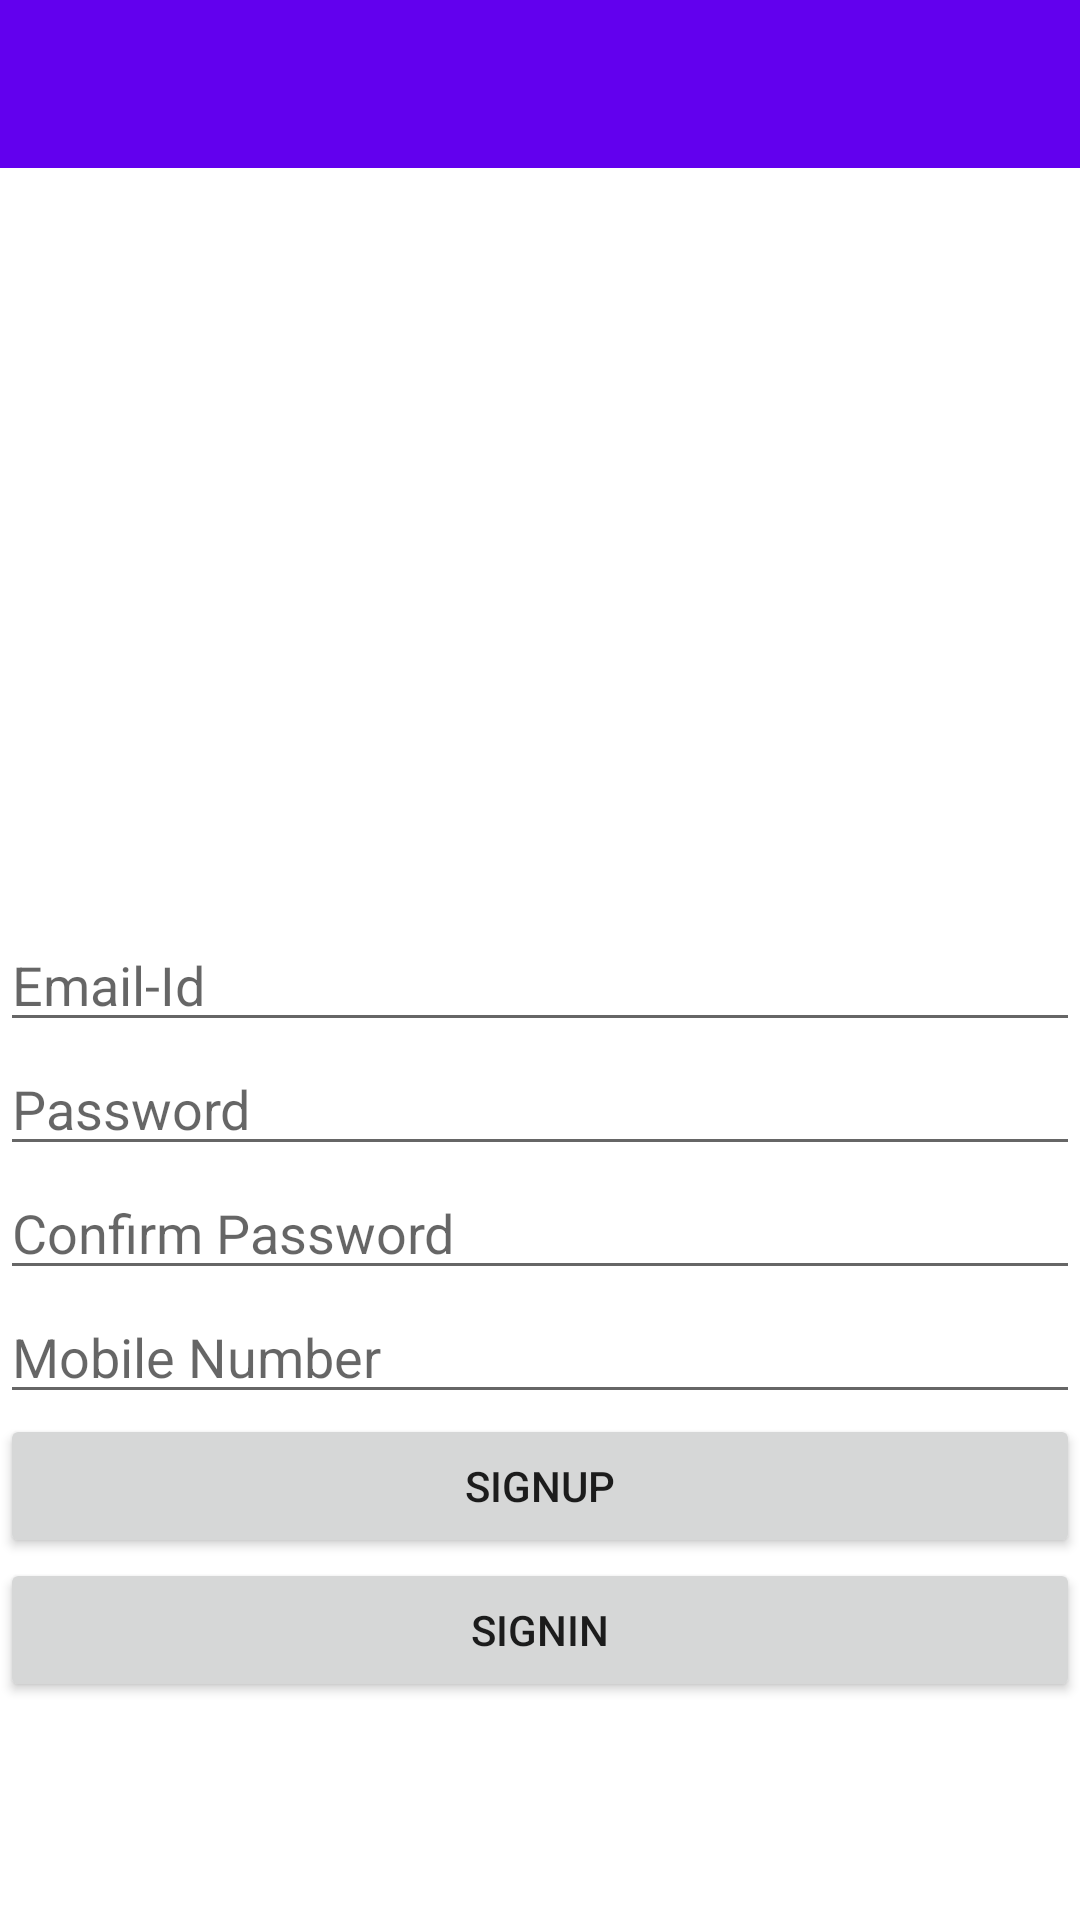

Layout XML and referenced resources for this Android screen:
<!-- AndroidManifest.xml: application theme AppTheme -->
<!-- res/layout/activity_signup.xml -->
<?xml version="1.0" encoding="utf-8"?>
<RelativeLayout xmlns:android="http://schemas.android.com/apk/res/android"
    xmlns:tools="http://schemas.android.com/tools"
    tools:context="com.arjun.travel.SignupActivity"
    android:layout_width="match_parent"
    android:layout_height="match_parent"
    android:background="@android:color/white">

    <include layout="@layout/appbar"
        android:id="@+id/appbar"/>

    <LinearLayout
        android:id="@+id/layout"
        android:layout_below="@id/appbar"
        android:layout_width="match_parent"
        android:layout_height="match_parent"
        android:orientation="vertical"
        android:layout_alignParentLeft="true"
        android:layout_alignParentStart="true">
        <ImageView
            android:layout_width="match_parent"
            android:layout_height="@dimen/logo_height"
            android:src="@drawable/android_robot"/>
        <EditText
            android:id="@+id/username"
            android:layout_width="match_parent"
            android:layout_height="wrap_content"
            android:inputType="textEmailAddress"
            android:hint="@string/email_id" />
        <EditText
            android:id="@+id/password"
            android:layout_width="match_parent"
            android:layout_height="wrap_content"
            android:hint="@string/password"
            android:inputType="textPassword"/>
        <EditText
            android:id="@+id/cnfpassword"
            android:layout_width="match_parent"
            android:layout_height="wrap_content"
            android:hint="@string/cnfpassword"
            android:inputType="textPassword"/>
        <EditText
            android:id="@+id/ph_no"
            android:layout_width="match_parent"
            android:layout_height="wrap_content"
            android:hint="@string/ph_no"
            android:inputType="phone"/>
        <Button
            android:id="@+id/signup"
            android:layout_width="match_parent"
            android:layout_height="wrap_content"
            android:text="@string/sign_up" />
        <Button
            android:id="@+id/signin"
            android:layout_width="match_parent"
            android:layout_height="wrap_content"
            android:text="@string/sign_in" />
    </LinearLayout>
</RelativeLayout>
<!-- res/layout/appbar.xml (included above) -->
<?xml version="1.0" encoding="utf-8"?>
<android.support.v7.widget.Toolbar xmlns:android="http://schemas.android.com/apk/res/android"
    android:layout_width="match_parent"
    android:layout_height="wrap_content"
    android:paddingTop="@dimen/app_bar_top_padding"
    xmlns:app="http://schemas.android.com/apk/res-auto"
    android:background="@color/colorPrimary"
    app:theme="@style/MyCustomToolBarTheme"
    app:popupTheme="@style/AppTheme.PopupOverlay">
</android.support.v7.widget.Toolbar>
<!-- resources referenced by this layout -->
<resources>
  <dimen name="app_bar_top_padding">24dp</dimen>
  <dimen name="logo_height">250dp</dimen>
  <string name="cnfpassword">Confirm Password</string>
  <string name="email_id">Email-Id</string>
  <string name="password">Password</string>
  <string name="ph_no">Mobile Number</string>
  <string name="sign_in">Signin</string>
  <string name="sign_up">Signup</string>
  <style name="AppTheme.PopupOverlay" parent="ThemeOverlay.AppCompat.Light" />
  <style name="MyCustomToolBarTheme" parent="ThemeOverlay.AppCompat.Light">
      <item name="android:textColorPrimary">#fff</item>
      <item name="android:textColorSecondary">#fff</item>
  </style>
  <style name="AppTheme" parent="AppTheme.Base">
  
  </style>
  <style name="AppTheme.Base" parent="Theme.AppCompat.Light.NoActionBar">
      
      <item name="colorPrimary">@color/colorPrimary</item>
      <item name="colorPrimaryDark">@color/colorPrimaryDark</item>
      <item name="colorAccent">@color/colorAccent</item>
  </style>
  <!-- not gathered from this repository: default colours our renderer supplied (Android Studio template values) -->
  <color name="colorPrimary">#FF6200EE</color>
  <color name="colorPrimaryDark">#FF3700B3</color>
  <color name="colorAccent">#FF03DAC5</color>
</resources>
